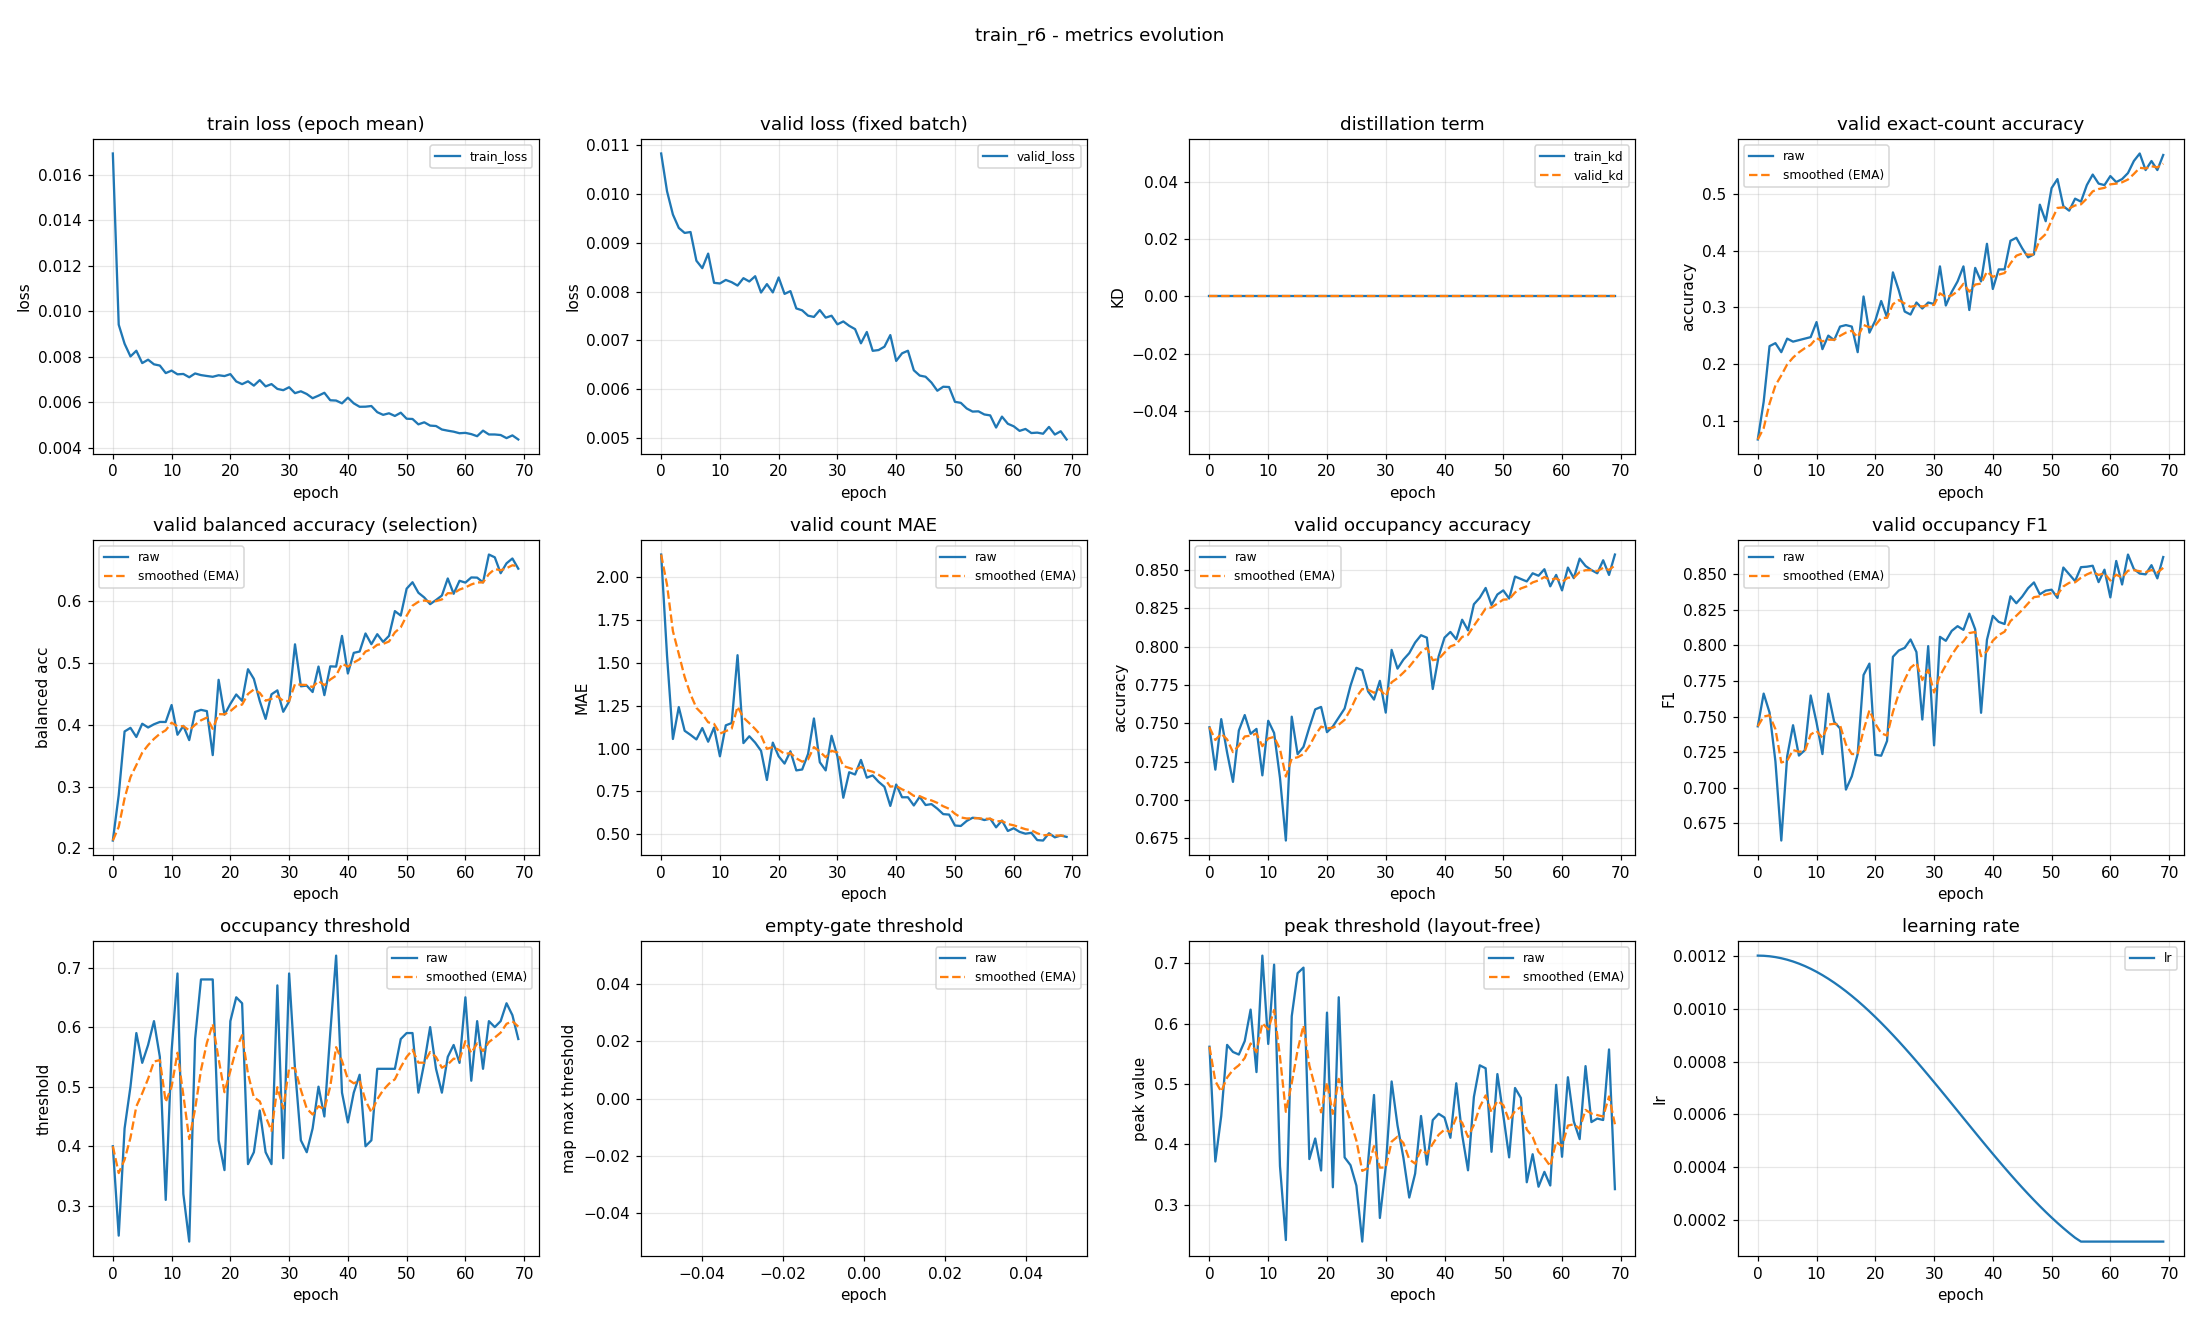

Source data for this figure (header and first rows):
epoch, train_loss, valid_loss, train_kd, valid_kd, valid_accuracy, valid_accuracy_smoothed, valid_balanced_accuracy, valid_balanced_accuracy_smoothed, valid_mae, valid_mae_smoothed, valid_occupancy_accuracy, valid_occupancy_accuracy_smoothed, valid_occupancy_f1, valid_occupancy_f1_smoothed, valid_occupancy_threshold, valid_occupancy_threshold_smoothed, valid_empty_threshold, valid_empty_threshold_smoothed, valid_peak_threshold, valid_peak_threshold_smoothed, learning_rate
0, 0.01694, 0.01083, 0.0, 0.0, 0.06649, 0.06649, 0.2128, 0.2128, 2.133, 2.133, 0.7473, 0.7473, 0.7431, 0.7431, 0.4, 0.4, nan, nan, 0.5617, 0.5617, 0.0012
1, 0.00941, 0.01005, 0.0, 0.0, 0.133, 0.08644, 0.2864, 0.2349, 1.543, 1.956, 0.7197, 0.739, 0.7661, 0.75, 0.25, 0.355, nan, nan, 0.3715, 0.5046, 0.001199
2, 0.008572, 0.009578, 0.0, 0.0, 0.2314, 0.1299, 0.3893, 0.2812, 1.056, 1.686, 0.7527, 0.7431, 0.7528, 0.7508, 0.43, 0.3775, nan, nan, 0.4468, 0.4873, 0.001198
3, 0.008013, 0.009304, 0.0, 0.0, 0.2367, 0.162, 0.3951, 0.3154, 1.242, 1.553, 0.7309, 0.7394, 0.7186, 0.7412, 0.5, 0.4142, nan, nan, 0.5647, 0.5105, 0.001194
4, 0.008264, 0.009201, 0.0, 0.0, 0.2207, 0.1796, 0.3803, 0.3349, 1.104, 1.418, 0.7117, 0.7311, 0.6629, 0.7177, 0.59, 0.467, nan, nan, 0.553, 0.5232, 0.00119
5, 0.007721, 0.00922, 0.0, 0.0, 0.2447, 0.1991, 0.4018, 0.355, 1.08, 1.317, 0.7452, 0.7353, 0.722, 0.719, 0.54, 0.4889, nan, nan, 0.5487, 0.5309, 0.001185
6, 0.007871, 0.008632, 0.0, 0.0, 0.2394, 0.2112, 0.3957, 0.3672, 1.053, 1.238, 0.7553, 0.7413, 0.7439, 0.7265, 0.57, 0.5132, nan, nan, 0.571, 0.5429, 0.001178
7, 0.007667, 0.00848, 0.0, 0.0, 0.242, 0.2204, 0.4009, 0.3773, 1.12, 1.202, 0.7431, 0.7419, 0.7226, 0.7253, 0.61, 0.5423, nan, nan, 0.6232, 0.567, 0.00117
8, 0.007613, 0.008778, 0.0, 0.0, 0.2447, 0.2277, 0.4047, 0.3855, 1.04, 1.153, 0.7463, 0.7432, 0.7263, 0.7256, 0.55, 0.5446, nan, nan, 0.5196, 0.5528, 0.001161
9, 0.007282, 0.00818, 0.0, 0.0, 0.2473, 0.2336, 0.4046, 0.3912, 1.122, 1.144, 0.716, 0.735, 0.7648, 0.7373, 0.31, 0.4742, nan, nan, 0.7127, 0.6008, 0.00115
10, 0.007391, 0.008166, 0.0, 0.0, 0.2739, 0.2457, 0.4321, 0.4035, 0.9548, 1.087, 0.7516, 0.74, 0.7458, 0.7399, 0.56, 0.4999, nan, nan, 0.5663, 0.5904, 0.001139
11, 0.007228, 0.008239, 0.0, 0.0, 0.2261, 0.2398, 0.384, 0.3976, 1.136, 1.102, 0.7436, 0.7411, 0.7236, 0.735, 0.69, 0.557, nan, nan, 0.6977, 0.6226, 0.001126
12, 0.007243, 0.008192, 0.0, 0.0, 0.25, 0.2429, 0.3983, 0.3978, 1.149, 1.116, 0.7144, 0.7331, 0.766, 0.7443, 0.32, 0.4859, nan, nan, 0.3636, 0.5449, 0.001113
13, 0.007098, 0.008123, 0.0, 0.0, 0.242, 0.2426, 0.3753, 0.3911, 1.545, 1.245, 0.6734, 0.7152, 0.7463, 0.7449, 0.24, 0.4121, nan, nan, 0.2413, 0.4538, 0.001098
14, 0.007266, 0.008274, 0.0, 0.0, 0.266, 0.2496, 0.4209, 0.4, 1.032, 1.181, 0.7543, 0.7269, 0.7416, 0.7439, 0.58, 0.4625, nan, nan, 0.6121, 0.5013, 0.001082
15, 0.007193, 0.008207, 0.0, 0.0, 0.2686, 0.2553, 0.4242, 0.4073, 1.072, 1.148, 0.7298, 0.7278, 0.6987, 0.7303, 0.68, 0.5277, nan, nan, 0.6836, 0.556, 0.001065
16, 0.007154, 0.008315, 0.0, 0.0, 0.266, 0.2585, 0.4222, 0.4118, 1.035, 1.114, 0.7346, 0.7298, 0.708, 0.7236, 0.68, 0.5734, nan, nan, 0.6928, 0.597, 0.001048
17, 0.007119, 0.007981, 0.0, 0.0, 0.2207, 0.2472, 0.351, 0.3935, 0.9867, 1.076, 0.7473, 0.7351, 0.7237, 0.7237, 0.68, 0.6054, nan, nan, 0.3755, 0.5306, 0.001029
18, 0.007186, 0.008153, 0.0, 0.0, 0.3191, 0.2688, 0.4728, 0.4173, 0.8165, 0.9981, 0.759, 0.7423, 0.7791, 0.7403, 0.41, 0.5468, nan, nan, 0.4096, 0.4943, 0.00101
19, 0.007151, 0.007983, 0.0, 0.0, 0.2553, 0.2647, 0.4164, 0.417, 1.035, 1.009, 0.7606, 0.7478, 0.7871, 0.7543, 0.36, 0.4907, nan, nan, 0.3566, 0.453, 0.0009891
20, 0.007236, 0.008289, 0.0, 0.0, 0.2766, 0.2683, 0.4339, 0.4221, 0.9548, 0.9927, 0.7441, 0.7467, 0.7231, 0.745, 0.61, 0.5265, nan, nan, 0.6182, 0.5025, 0.000968
21, 0.006914, 0.007953, 0.0, 0.0, 0.3112, 0.2812, 0.4491, 0.4302, 0.9122, 0.9686, 0.7479, 0.747, 0.7225, 0.7382, 0.65, 0.5636, nan, nan, 0.3288, 0.4504, 0.000946
22, 0.006795, 0.00801, 0.0, 0.0, 0.2819, 0.2814, 0.4388, 0.4328, 0.984, 0.9732, 0.7537, 0.749, 0.7328, 0.7366, 0.64, 0.5865, nan, nan, 0.6437, 0.5084, 0.0009233
23, 0.00692, 0.007655, 0.0, 0.0, 0.3617, 0.3055, 0.49, 0.4499, 0.8723, 0.943, 0.7596, 0.7522, 0.7919, 0.7532, 0.37, 0.5215, nan, nan, 0.3782, 0.4693, 0.0009
24, 0.00673, 0.007616, 0.0, 0.0, 0.3298, 0.3128, 0.4743, 0.4572, 0.8777, 0.9234, 0.7745, 0.7589, 0.7963, 0.7661, 0.39, 0.4821, nan, nan, 0.3653, 0.4381, 0.000876
25, 0.006972, 0.007507, 0.0, 0.0, 0.2926, 0.3067, 0.4387, 0.4517, 0.9681, 0.9368, 0.7862, 0.7671, 0.7982, 0.7758, 0.46, 0.4755, nan, nan, 0.3315, 0.4062, 0.0008515
26, 0.006697, 0.007481, 0.0, 0.0, 0.2872, 0.3009, 0.4096, 0.439, 1.176, 1.008, 0.7846, 0.7723, 0.8041, 0.7842, 0.39, 0.4498, nan, nan, 0.2387, 0.3559, 0.0008265
27, 0.006798, 0.007622, 0.0, 0.0, 0.3085, 0.3032, 0.4494, 0.4422, 0.9202, 0.982, 0.7707, 0.7718, 0.7952, 0.7875, 0.37, 0.4259, nan, nan, 0.3716, 0.3606, 0.0008009
28, 0.006586, 0.007467, 0.0, 0.0, 0.2979, 0.3016, 0.4557, 0.4462, 0.8723, 0.9491, 0.7654, 0.7699, 0.7479, 0.7756, 0.67, 0.4991, nan, nan, 0.4817, 0.3969, 0.000775
29, 0.00653, 0.007506, 0.0, 0.0, 0.3085, 0.3037, 0.4211, 0.4387, 1.074, 0.9867, 0.7777, 0.7722, 0.7994, 0.7828, 0.38, 0.4634, nan, nan, 0.2779, 0.3612, 0.0007487
30, 0.00666, 0.00733, 0.0, 0.0, 0.3059, 0.3043, 0.4378, 0.4384, 0.9548, 0.9771, 0.7569, 0.7676, 0.7297, 0.7669, 0.69, 0.5314, nan, nan, 0.3627, 0.3617, 0.0007221
31, 0.006399, 0.007389, 0.0, 0.0, 0.3723, 0.3247, 0.5302, 0.466, 0.7128, 0.8978, 0.7979, 0.7767, 0.8059, 0.7786, 0.53, 0.531, nan, nan, 0.5041, 0.4044, 0.0006952
32, 0.006482, 0.007299, 0.0, 0.0, 0.3032, 0.3183, 0.4623, 0.4649, 0.8617, 0.887, 0.7856, 0.7794, 0.8031, 0.7859, 0.41, 0.4947, nan, nan, 0.4314, 0.4125, 0.0006681
33, 0.006362, 0.007232, 0.0, 0.0, 0.3271, 0.3209, 0.4634, 0.4644, 0.8484, 0.8754, 0.7915, 0.783, 0.8101, 0.7932, 0.39, 0.4633, nan, nan, 0.3781, 0.4022, 0.0006409
34, 0.006177, 0.006941, 0.0, 0.0, 0.3457, 0.3284, 0.4531, 0.461, 0.9335, 0.8928, 0.7957, 0.7868, 0.8134, 0.7993, 0.43, 0.4533, nan, nan, 0.3117, 0.375, 0.0006137
35, 0.00629, 0.007173, 0.0, 0.0, 0.3723, 0.3416, 0.4943, 0.471, 0.8298, 0.8739, 0.8027, 0.7916, 0.8108, 0.8027, 0.5, 0.4673, nan, nan, 0.3513, 0.3679, 0.0005863
36, 0.006416, 0.006787, 0.0, 0.0, 0.2952, 0.3277, 0.4481, 0.4641, 0.8431, 0.8647, 0.8074, 0.7963, 0.8222, 0.8086, 0.45, 0.4621, nan, nan, 0.4469, 0.3916, 0.0005591
37, 0.006087, 0.006803, 0.0, 0.0, 0.3697, 0.3403, 0.4946, 0.4733, 0.8059, 0.847, 0.8059, 0.7992, 0.8112, 0.8093, 0.59, 0.5005, nan, nan, 0.3662, 0.384, 0.0005319
38, 0.006074, 0.006872, 0.0, 0.0, 0.3457, 0.3419, 0.4942, 0.4795, 0.7766, 0.8259, 0.7723, 0.7911, 0.7526, 0.7923, 0.72, 0.5663, nan, nan, 0.4401, 0.4008, 0.0005048
39, 0.005951, 0.007109, 0.0, 0.0, 0.4122, 0.363, 0.5439, 0.4988, 0.6649, 0.7776, 0.7936, 0.7919, 0.8038, 0.7958, 0.49, 0.5434, nan, nan, 0.4505, 0.4157, 0.0004779
40, 0.006201, 0.00658, 0.0, 0.0, 0.3324, 0.3538, 0.4831, 0.4941, 0.7899, 0.7813, 0.8059, 0.7961, 0.8206, 0.8032, 0.44, 0.5124, nan, nan, 0.4443, 0.4243, 0.0004513
41, 0.005951, 0.006737, 0.0, 0.0, 0.367, 0.3578, 0.5164, 0.5008, 0.7154, 0.7615, 0.8096, 0.8001, 0.8164, 0.8072, 0.49, 0.5057, nan, nan, 0.4108, 0.4202, 0.000425
42, 0.0058, 0.006789, 0.0, 0.0, 0.367, 0.3606, 0.5186, 0.5062, 0.7154, 0.7477, 0.8048, 0.8015, 0.8149, 0.8095, 0.52, 0.51, nan, nan, 0.5011, 0.4445, 0.0003991
43, 0.005805, 0.006389, 0.0, 0.0, 0.4176, 0.3777, 0.5478, 0.5186, 0.6676, 0.7237, 0.8176, 0.8063, 0.8344, 0.817, 0.4, 0.477, nan, nan, 0.4157, 0.4358, 0.0003735
44, 0.005834, 0.006281, 0.0, 0.0, 0.4229, 0.3912, 0.5305, 0.5222, 0.7181, 0.722, 0.8106, 0.8076, 0.8295, 0.8207, 0.41, 0.4569, nan, nan, 0.3569, 0.4122, 0.0003485
45, 0.005563, 0.006256, 0.0, 0.0, 0.4043, 0.3951, 0.5466, 0.5295, 0.6702, 0.7065, 0.8277, 0.8136, 0.8342, 0.8248, 0.53, 0.4788, nan, nan, 0.4785, 0.432, 0.000324
46, 0.005446, 0.006138, 0.0, 0.0, 0.3883, 0.3931, 0.5342, 0.5309, 0.6755, 0.6972, 0.8319, 0.8191, 0.8401, 0.8294, 0.53, 0.4942, nan, nan, 0.5308, 0.4617, 0.0003
47, 0.005514, 0.00597, 0.0, 0.0, 0.3936, 0.3932, 0.5439, 0.5348, 0.6489, 0.6827, 0.8383, 0.8249, 0.8441, 0.8338, 0.53, 0.5049, nan, nan, 0.526, 0.481, 0.0002767
48, 0.005397, 0.006052, 0.0, 0.0, 0.4814, 0.4197, 0.584, 0.5496, 0.617, 0.663, 0.8271, 0.8255, 0.8358, 0.8344, 0.53, 0.5124, nan, nan, 0.3875, 0.4529, 0.000254
49, 0.00554, 0.006046, 0.0, 0.0, 0.4521, 0.4294, 0.5768, 0.5577, 0.6144, 0.6484, 0.834, 0.8281, 0.8383, 0.8356, 0.58, 0.5327, nan, nan, 0.5164, 0.472, 0.000232
50, 0.005274, 0.005743, 0.0, 0.0, 0.5106, 0.4538, 0.6203, 0.5765, 0.5505, 0.619, 0.8367, 0.8307, 0.839, 0.8366, 0.59, 0.5499, nan, nan, 0.4487, 0.465, 0.0002109
51, 0.005264, 0.005722, 0.0, 0.0, 0.5266, 0.4756, 0.6307, 0.5927, 0.5479, 0.5977, 0.8314, 0.8309, 0.8332, 0.8356, 0.59, 0.5619, nan, nan, 0.3783, 0.439, 0.0001905
52, 0.005027, 0.005607, 0.0, 0.0, 0.4787, 0.4766, 0.6137, 0.599, 0.5771, 0.5915, 0.8457, 0.8353, 0.8546, 0.8413, 0.49, 0.5404, nan, nan, 0.4933, 0.4553, 0.0001709
53, 0.005118, 0.005543, 0.0, 0.0, 0.4707, 0.4748, 0.606, 0.6011, 0.5957, 0.5928, 0.8441, 0.838, 0.8498, 0.8438, 0.54, 0.5402, nan, nan, 0.4768, 0.4617, 0.0001523
54, 0.004972, 0.005548, 0.0, 0.0, 0.492, 0.48, 0.5952, 0.5993, 0.5931, 0.5929, 0.8426, 0.8394, 0.845, 0.8442, 0.6, 0.5582, nan, nan, 0.3371, 0.4243, 0.0001346
55, 0.004955, 0.005484, 0.0, 0.0, 0.4867, 0.482, 0.6019, 0.6001, 0.5824, 0.5897, 0.8479, 0.8419, 0.8548, 0.8474, 0.53, 0.5497, nan, nan, 0.3835, 0.4121, 0.00012
56, 0.004801, 0.005465, 0.0, 0.0, 0.516, 0.4922, 0.6092, 0.6028, 0.5904, 0.59, 0.8463, 0.8432, 0.8551, 0.8497, 0.49, 0.5318, nan, nan, 0.3297, 0.3874, 0.00012
57, 0.00475, 0.005216, 0.0, 0.0, 0.5346, 0.5049, 0.6368, 0.613, 0.5399, 0.5749, 0.8505, 0.8454, 0.8558, 0.8515, 0.55, 0.5373, nan, nan, 0.3543, 0.3774, 0.00012
58, 0.004705, 0.00544, 0.0, 0.0, 0.5186, 0.509, 0.612, 0.6127, 0.5798, 0.5764, 0.8394, 0.8436, 0.8443, 0.8494, 0.57, 0.5471, nan, nan, 0.3316, 0.3637, 0.00012
59, 0.004637, 0.005294, 0.0, 0.0, 0.516, 0.5111, 0.633, 0.6188, 0.5186, 0.5591, 0.8468, 0.8446, 0.8531, 0.8505, 0.54, 0.545, nan, nan, 0.4985, 0.4041, 0.00012
... 10 more rows
